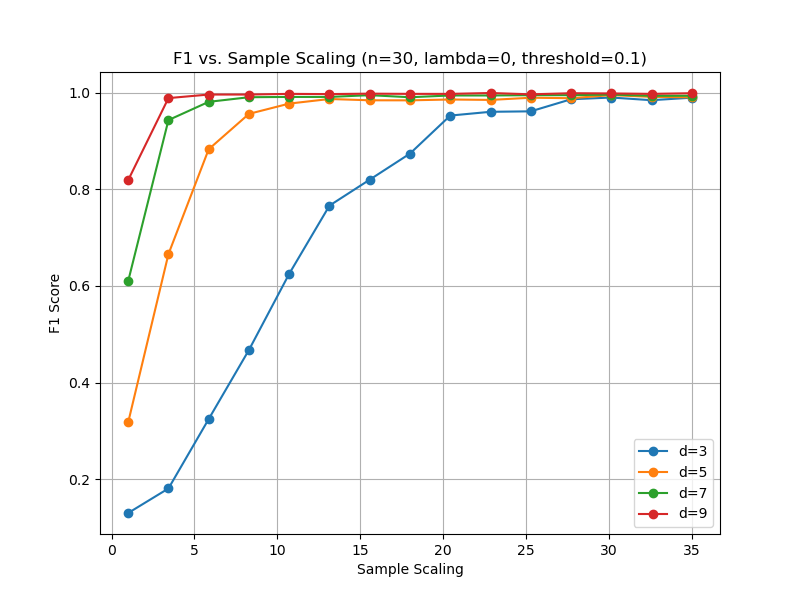

The table this chart was drawn from, first rows:
sample_scaling, F1, d
1.0, 0.1303, 3
3.429, 0.1811, 3
5.857, 0.3247, 3
8.286, 0.4676, 3
10.71, 0.6251, 3
13.14, 0.7662, 3
15.57, 0.8199, 3
18.0, 0.8738, 3
20.43, 0.9524, 3
22.86, 0.9602, 3
25.29, 0.9612, 3
27.71, 0.9861, 3
30.14, 0.9897, 3
32.57, 0.9842, 3
35.0, 0.9894, 3
1.0, 0.3179, 5
3.429, 0.6658, 5
5.857, 0.8828, 5
8.286, 0.9559, 5
10.71, 0.9772, 5
13.14, 0.9867, 5
15.57, 0.984, 5
18.0, 0.9839, 5
20.43, 0.9857, 5
22.86, 0.9848, 5
25.29, 0.9893, 5
27.71, 0.9884, 5
30.14, 0.9947, 5
32.57, 0.9911, 5
35.0, 0.9902, 5
1.0, 0.61, 7
3.429, 0.9431, 7
5.857, 0.9808, 7
8.286, 0.9904, 7
10.71, 0.991, 7
13.14, 0.991, 7
15.57, 0.9946, 7
18.0, 0.9903, 7
20.43, 0.994, 7
22.86, 0.994, 7
25.29, 0.9946, 7
27.71, 0.9946, 7
30.14, 0.9958, 7
32.57, 0.9934, 7
35.0, 0.9934, 7
1.0, 0.8188, 9
3.429, 0.9885, 9
5.857, 0.9959, 9
8.286, 0.9959, 9
10.71, 0.9973, 9
13.14, 0.9968, 9
15.57, 0.9977, 9
18.0, 0.9973, 9
20.43, 0.9973, 9
22.86, 0.9991, 9
25.29, 0.9963, 9
27.71, 0.9986, 9
30.14, 0.9982, 9
32.57, 0.9973, 9
35.0, 0.9986, 9
